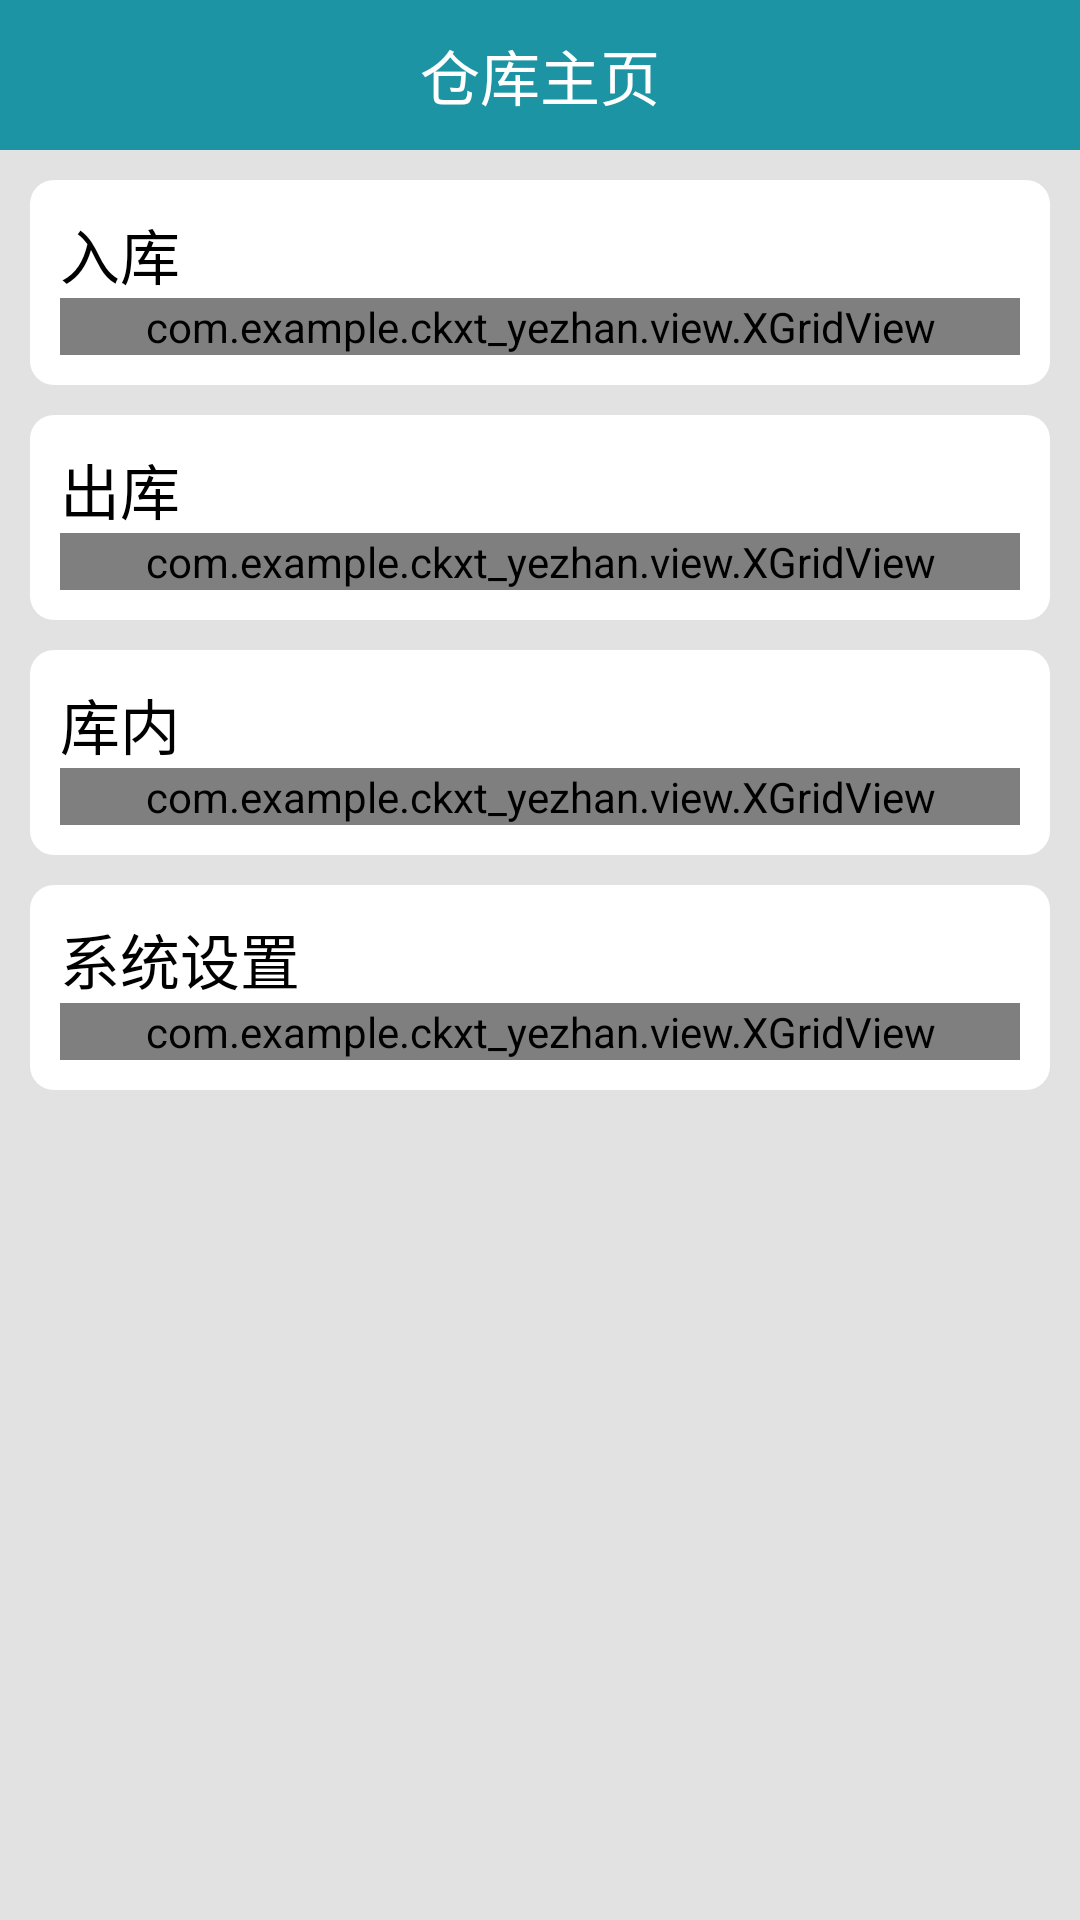

Layout XML and referenced resources for this Android screen:
<!-- AndroidManifest.xml: application theme AppTheme -->
<!-- res/layout/activity_main.xml -->
<?xml version="1.0" encoding="utf-8"?>
<LinearLayout
    xmlns:android="http://schemas.android.com/apk/res/android"
    xmlns:app="http://schemas.android.com/apk/res-auto"
    xmlns:tools="http://schemas.android.com/tools"
    android:layout_width="match_parent"
    android:layout_height="match_parent"
    android:layout_gravity="center"
    android:background="@color/ce2e2e2"
    android:gravity="center"
    android:orientation="vertical"
    tools:context=".activity.MainActivity">

    <RelativeLayout
        android:layout_width="match_parent"
        android:layout_height="50dp"
        android:background="@color/c1c94a3"
        android:gravity="center_vertical">

        <TextView
            android:layout_width="wrap_content"
            android:layout_height="wrap_content"
            android:layout_centerInParent="true"
            android:text="仓库主页"
            android:textColor="@color/white"
            android:textSize="@dimen/t20"/>
    </RelativeLayout>


    <ScrollView
        android:id="@+id/sc_content"
        android:layout_width="match_parent"
        android:layout_height="match_parent"
        android:scrollbars="none">

        <LinearLayout
            android:layout_width="match_parent"
            android:layout_height="match_parent"
            android:orientation="vertical">

            <LinearLayout
                android:layout_width="match_parent"
                android:layout_height="match_parent"
                android:layout_marginLeft="@dimen/v10"
                android:layout_marginTop="@dimen/v10"
                android:layout_marginRight="@dimen/v10"
                android:background="@drawable/btn_white"
                android:orientation="vertical"
                android:padding="@dimen/v10">

                <TextView
                    android:layout_width="wrap_content"
                    android:layout_height="wrap_content"
                    android:text="入库"
                    android:textColor="@color/black"
                    android:textSize="@dimen/t20"/>

                <com.example.ckxt_yezhan.view.XGridView
                    android:id="@+id/gv_ruku"
                    android:layout_width="match_parent"
                    android:layout_height="match_parent"
                    android:layout_rowWeight="1"
                    android:layout_columnWeight="1"
                    android:numColumns="4"
                    android:scrollbars="none"/>
            </LinearLayout>

            <LinearLayout
                android:layout_width="match_parent"
                android:layout_height="match_parent"
                android:layout_marginLeft="@dimen/v10"
                android:layout_marginTop="@dimen/v10"
                android:layout_marginRight="@dimen/v10"
                android:background="@drawable/btn_white"
                android:orientation="vertical"
                android:padding="@dimen/v10">

                <TextView
                    android:layout_width="wrap_content"
                    android:layout_height="wrap_content"
                    android:text="出库"
                    android:textColor="@color/black"
                    android:textSize="@dimen/t20"/>

                <com.example.ckxt_yezhan.view.XGridView
                    android:id="@+id/gv_chuku"
                    android:layout_width="match_parent"
                    android:layout_height="match_parent"
                    android:layout_rowWeight="1"
                    android:layout_columnWeight="1"
                    android:numColumns="4"
                    android:scrollbars="none"/>
            </LinearLayout>

            <LinearLayout
                android:layout_width="match_parent"
                android:layout_height="match_parent"
                android:layout_marginLeft="@dimen/v10"
                android:layout_marginTop="@dimen/v10"
                android:layout_marginRight="@dimen/v10"
                android:background="@drawable/btn_white"
                android:orientation="vertical"
                android:padding="@dimen/v10">

                <TextView
                    android:layout_width="wrap_content"
                    android:layout_height="wrap_content"
                    android:text="库内"
                    android:textColor="@color/black"
                    android:textSize="@dimen/t20"/>

                <com.example.ckxt_yezhan.view.XGridView
                    android:id="@+id/gv_kunei"
                    android:layout_width="match_parent"
                    android:layout_height="match_parent"
                    android:layout_rowWeight="1"
                    android:layout_columnWeight="1"
                    android:numColumns="4"
                    android:scrollbars="none"/>
            </LinearLayout>

            <LinearLayout
                android:layout_width="match_parent"
                android:layout_height="match_parent"
                android:layout_marginLeft="@dimen/v10"
                android:layout_marginTop="@dimen/v10"
                android:layout_marginRight="@dimen/v10"
                android:background="@drawable/btn_white"
                android:orientation="vertical"
                android:padding="@dimen/v10">

                <TextView
                    android:layout_width="wrap_content"
                    android:layout_height="wrap_content"
                    android:text="系统设置"
                    android:textColor="@color/black"
                    android:textSize="@dimen/t20"/>

                <com.example.ckxt_yezhan.view.XGridView
                    android:id="@+id/gv_setting"
                    android:layout_width="match_parent"
                    android:layout_height="match_parent"
                    android:layout_rowWeight="1"
                    android:layout_columnWeight="1"
                    android:numColumns="4"
                    android:scrollbars="none"/>
            </LinearLayout>


        </LinearLayout>
    </ScrollView>

</LinearLayout>
<!-- resources referenced by this layout -->
<resources>
  <color name="black">#000000</color>
  <color name="c1c94a3">#1c94a3</color>
  <color name="ce2e2e2">#e2e2e2</color>
  <color name="white">#ffffff</color>
  <dimen name="t20">20sp</dimen>
  <dimen name="v10">10dp</dimen>
  <!-- drawable btn_white (drawable) -->
  <?xml version="1.0" encoding="utf-8"?>
  <shape xmlns:android="http://schemas.android.com/apk/res/android">
      
      <solid android:color="@color/white"/>
      
      <stroke
          android:width="0dp"
          android:color="@color/white"
          android:dashWidth="0dp"
          android:dashGap="0dp"/>
      
      <corners android:radius="@dimen/v8"/>
  </shape>
  <style name="AppTheme" parent="Theme.AppCompat.Light.DarkActionBar">
          
          <item name="colorPrimary">@color/colorPrimary</item>
          <item name="colorPrimaryDark">@color/colorPrimaryDark</item>
          <item name="colorAccent">@color/c1c94a3</item>
          
          <item name="android:textColorSecondary">@color/white</item>
      </style>
  <dimen name="v8">8dp</dimen>
  <color name="colorPrimary">#008577</color>
  <color name="colorPrimaryDark">#00574B</color>
</resources>
